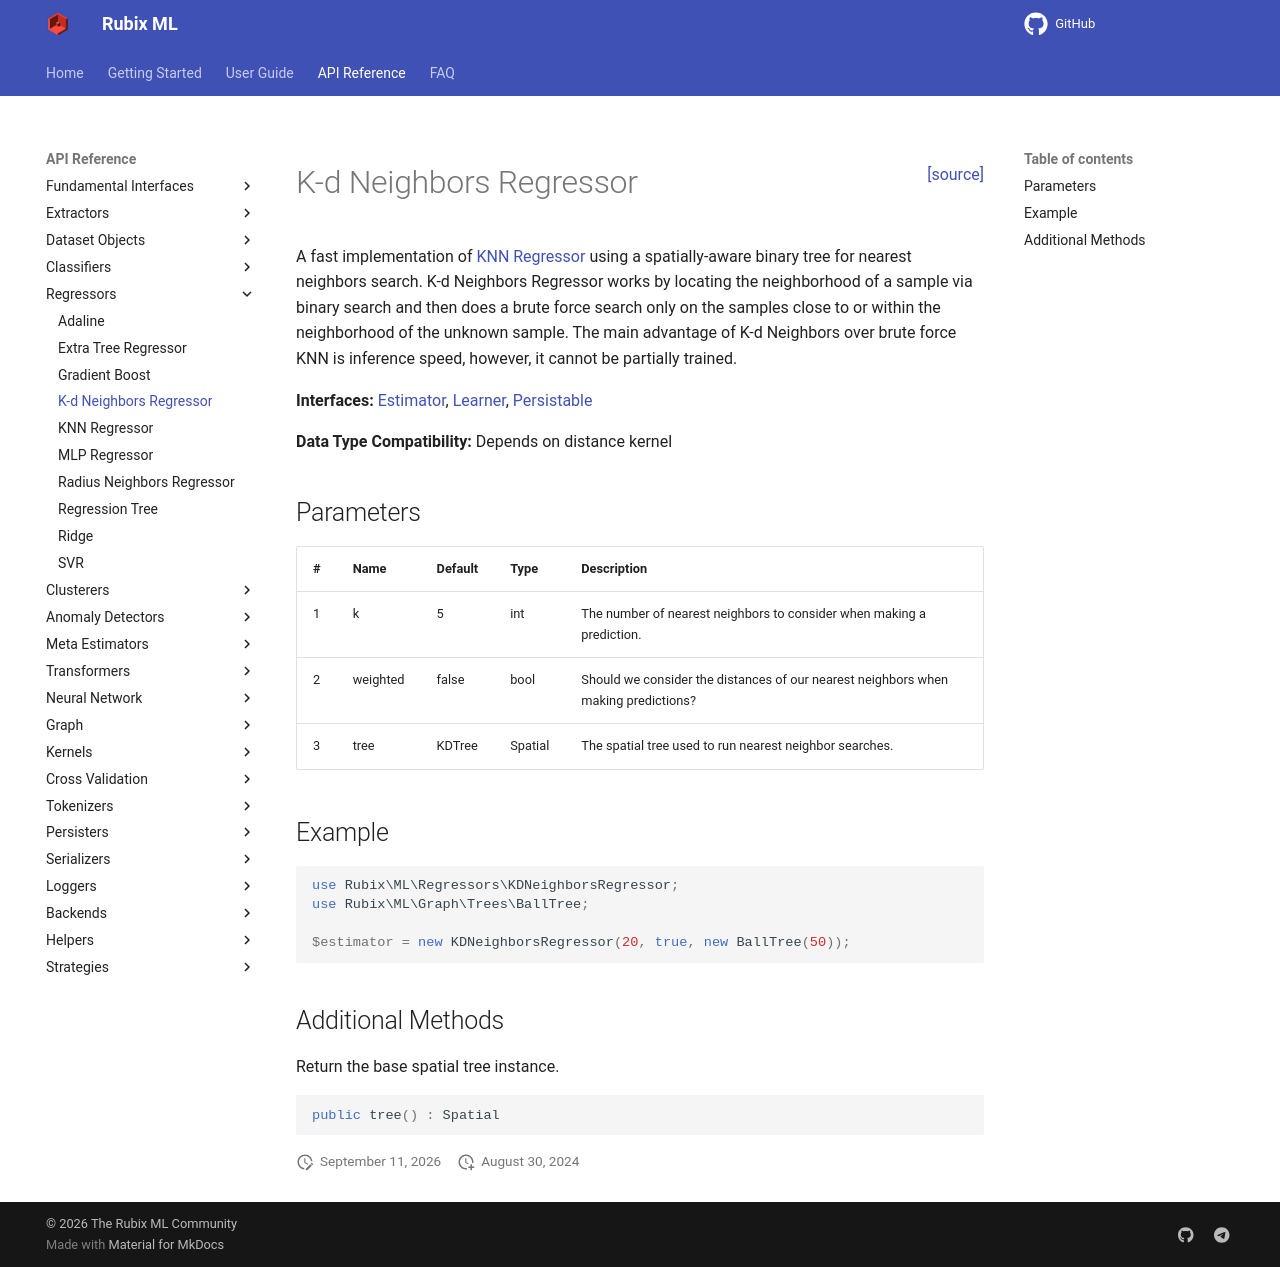

repository: RubixML/ML · page: 3.0/regressors/kd-neighbors-regressor.html · generator: mkdocs

<span style="float:right;"><a href="https://github.com/RubixML/ML/blob/master/src/Regressors/KDNeighborsRegressor.php">[source]</a></span>

# K-d Neighbors Regressor

A fast implementation of [KNN Regressor](knn-regressor.md) using a spatially-aware binary tree for nearest neighbors search. K-d Neighbors Regressor works by locating the neighborhood of a sample via binary search and then does a brute force search only on the samples close to or within the neighborhood of the unknown sample. The main advantage of K-d Neighbors over brute force KNN is inference speed, however, it cannot be partially trained.

**Interfaces:** [Estimator](../estimator.md), [Learner](../learner.md), [Persistable](../persistable.md)

**Data Type Compatibility:** Depends on distance kernel

## Parameters

| # | Name | Default | Type | Description |
| --- | --- | --- | --- | --- |
| 1 | k | 5 | int | The number of nearest neighbors to consider when making a prediction. |
| 2 | weighted | false | bool | Should we consider the distances of our nearest neighbors when making predictions? |
| 3 | tree | KDTree | Spatial | The spatial tree used to run nearest neighbor searches. |

## Example

```php
use Rubix\ML\Regressors\KDNeighborsRegressor;
use Rubix\ML\Graph\Trees\BallTree;

$estimator = new KDNeighborsRegressor(20, true, new BallTree(50));
```

## Additional Methods

Return the base spatial tree instance.

```php
public tree() : Spatial
```
